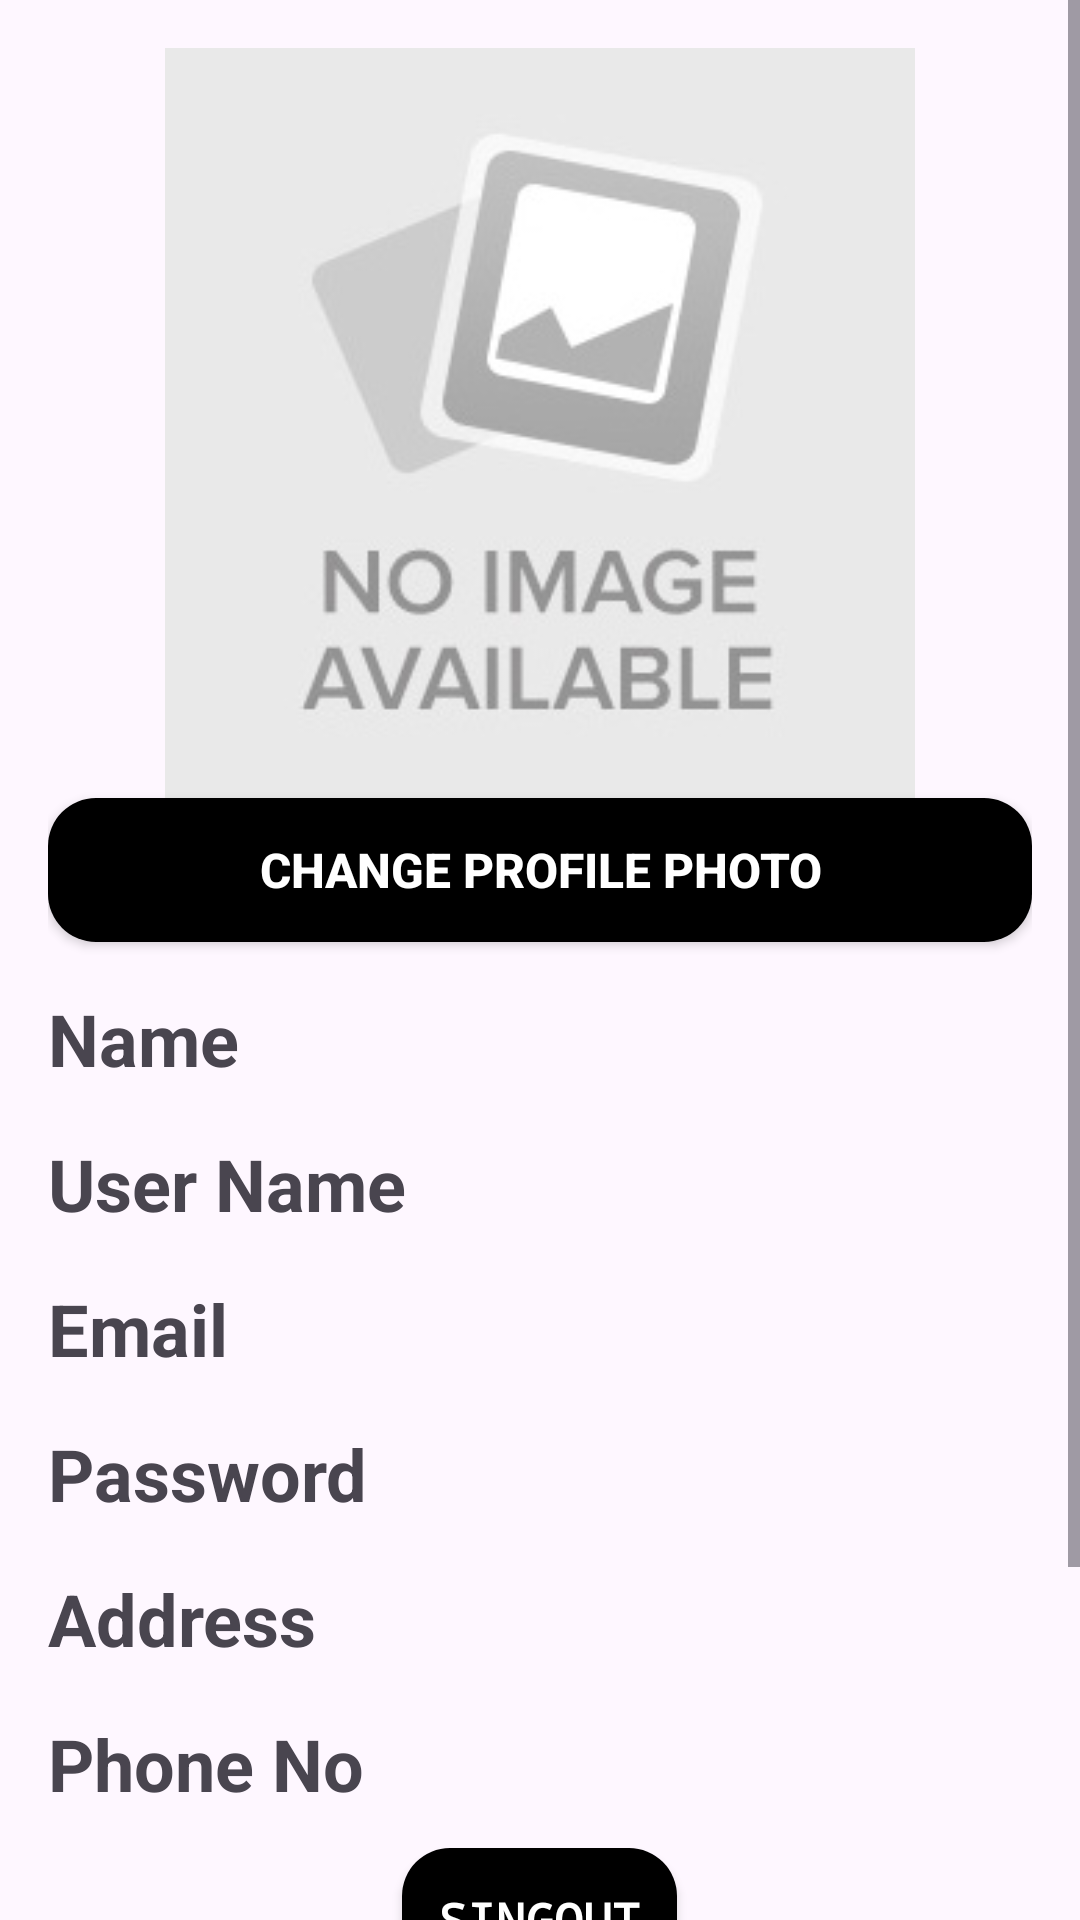

Reconstruct the res/layout file that produces this screen, plus the resources it refers to.
<!-- AndroidManifest.xml: application theme Theme.EarthMark -->
<!-- res/layout/fragment_my_profile.xml -->
<?xml version="1.0" encoding="utf-8"?>
<ScrollView xmlns:android="http://schemas.android.com/apk/res/android"
    xmlns:app="http://schemas.android.com/apk/res-auto"
    xmlns:tools="http://schemas.android.com/tools"
    android:layout_width="match_parent"
    android:layout_height="match_parent"
    android:layout_margin="16dp"
    android:orientation="vertical"
    tools:context=".MyProfileActivity">
    <LinearLayout
        android:layout_width="match_parent"
        android:layout_height="wrap_content"
        android:layout_margin="16dp"
        android:orientation="vertical">
        <ImageView
            android:layout_width="250dp"
            android:layout_height="250dp"
            android:id="@+id/MyProfilePhoto"
            android:src="@drawable/noimg"
            android:layout_gravity="center"/>
        <androidx.appcompat.widget.AppCompatButton
            android:layout_width="match_parent"
            android:layout_height="wrap_content"
            android:id="@+id/MyProfileChangePhoto"
            android:text="Change Profile Photo"
            android:background="@drawable/btshape"
            android:textSize="16dp"
            android:textColor="@color/white"
            android:textStyle="bold"/>
        <TextView
            android:layout_width="match_parent"
            android:layout_height="wrap_content"
            android:text="Name"
            android:textSize="24dp"
            android:textStyle="bold"
            android:layout_marginTop="16sp"
            android:id="@+id/TVMyProfilename"
            />
        <TextView
            android:layout_width="match_parent"
            android:layout_height="wrap_content"
            android:text="User Name"
            android:textSize="24dp"
            android:textStyle="bold"
            android:layout_marginTop="16sp"
            android:id="@+id/TVMyProfileUserName"
            />
        <TextView
            android:layout_width="match_parent"
            android:layout_height="wrap_content"
            android:text="Email"
            android:textSize="24dp"
            android:textStyle="bold"
            android:layout_marginTop="16sp"
            android:id="@+id/TVMyProfileEmail"
            />
        <TextView
            android:layout_width="match_parent"
            android:layout_height="wrap_content"
            android:text="Password"
            android:textSize="24dp"
            android:textStyle="bold"
            android:layout_marginTop="16sp"
            android:id="@+id/TVMyProfilePassword"
            />
        <TextView
            android:layout_width="match_parent"
            android:layout_height="wrap_content"
            android:text="Address"
            android:textSize="24dp"
            android:textStyle="bold"
            android:layout_marginTop="16sp"
            android:id="@+id/TVMyProfileAddress"
            />
        <TextView
            android:layout_width="match_parent"
            android:layout_height="wrap_content"
            android:text="Phone No"
            android:textSize="24dp"
            android:textStyle="bold"
            android:layout_marginTop="16sp"
            android:id="@+id/TVMyProfilePhoneNo"
            />
        <TextView
            android:layout_width="match_parent"
            android:layout_height="wrap_content"
            android:text="State"
            android:textSize="24dp"
            android:textStyle="bold"
            android:visibility="gone"
            android:layout_marginTop="16sp"
            android:id="@+id/TVMyProfileState"
            />
        <TextView
            android:layout_width="match_parent"
            android:layout_height="wrap_content"
            android:text="District"
            android:textSize="24dp"
            android:textStyle="bold"
            android:visibility="gone"
            android:layout_marginTop="16sp"
            android:id="@+id/TVMyProfileDistrict"
            />
        <TextView
            android:layout_width="match_parent"
            android:layout_height="wrap_content"
            android:text="City"
            android:textSize="24dp"
            android:textStyle="bold"
            android:visibility="gone"
            android:layout_marginTop="16sp"
            android:id="@+id/TVMyProfileCity"
            />
        <androidx.appcompat.widget.AppCompatButton
            android:id="@+id/myprofilebtnsingout"
            android:layout_width="wrap_content"
            android:layout_height="wrap_content"
            android:layout_gravity="center"
            android:layout_marginTop="12sp"
            android:background="@drawable/btshape"
            android:fontFamily="monospace"
            android:text="singout"
            android:textColor="@color/white"
            android:textSize="16sp"
            android:layout_marginBottom="30dp"
            android:textStyle="bold" />
        <androidx.appcompat.widget.AppCompatButton
            android:id="@+id/myprofilebtnUpdateProfilet"
            android:layout_width="200dp"
            android:layout_height="wrap_content"
            android:layout_gravity="center"
            android:layout_marginTop="12sp"
            android:background="@drawable/btshape"
            android:fontFamily="monospace"
            android:text="Uodate Profile"
            android:textColor="@color/white"
            android:textSize="16sp"
            android:layout_marginBottom="30dp"
            android:textStyle="bold" />

    </LinearLayout>

</ScrollView>
<!-- resources referenced by this layout -->
<resources>
  <color name="white">#FFFFFFFF</color>
  <!-- drawable btshape (drawable) -->
  <?xml version="1.0" encoding="utf-8"?>
  <shape xmlns:android="http://schemas.android.com/apk/res/android" android:shape="rectangle">
      <solid android:color="#000000"/>  
      <corners android:radius="16dp"/>  
      <padding android:left="12dp" android:right="12dp" android:top="10dp" android:bottom="10dp"/>
  </shape>
  <!-- drawable noimg: jpg bitmap (drawable, 13789 bytes) -->
  <style name="Theme.EarthMark" parent="Base.Theme.EarthMark" />
  <style name="Base.Theme.EarthMark" parent="Theme.Material3.DayNight.NoActionBar">
          
          
      </style>
</resources>
